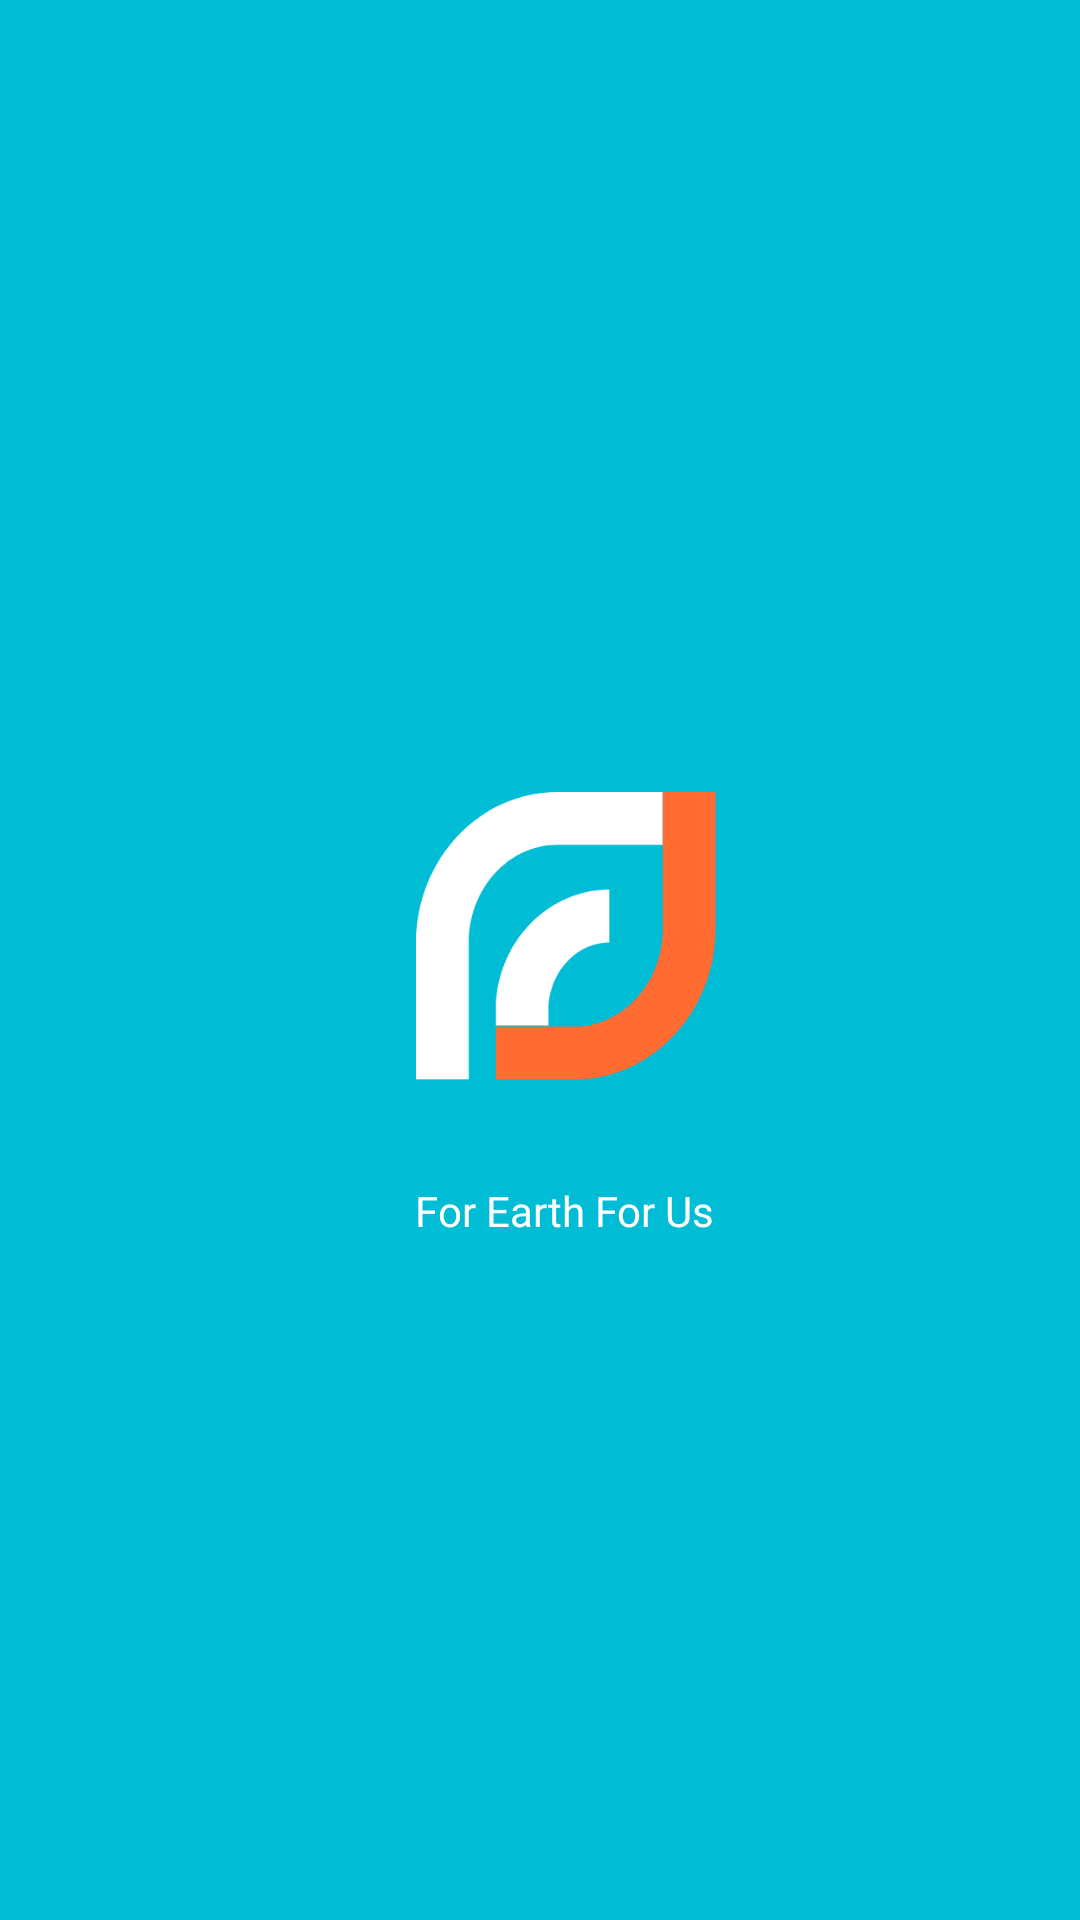

Here is an Android app screen rendered from its layout file. Give the layout XML and the strings, colors and styles it references.
<!-- AndroidManifest.xml: activity theme MainColorTheme -->
<!-- res/layout/activity_splash.xml -->
<?xml version="1.0" encoding="utf-8"?>
<androidx.constraintlayout.widget.ConstraintLayout
        xmlns:android="http://schemas.android.com/apk/res/android"
        xmlns:tools="http://schemas.android.com/tools"
        xmlns:app="http://schemas.android.com/apk/res-auto"
        android:layout_width="match_parent" android:layout_height="match_parent"
        tools:context=".view.splash.SplashActivity"
        android:background="@color/fe_fu_main">

    <ImageView
            android:id="@+id/splashOneImage"
            android:layout_width="wrap_content"
            android:layout_height="wrap_content"
            android:src="@drawable/splash_1"
            android:layout_marginTop="264dp"
            android:visibility="visible"
            android:foreground="@drawable/image_overlay"
            app:layout_constraintStart_toStartOf="parent"
            app:layout_constraintEnd_toEndOf="parent"
            app:layout_constraintTop_toTopOf="parent"
    />

    <ImageView
            android:id="@+id/splashTwoImage"
            android:layout_width="wrap_content"
            android:layout_height="wrap_content"
            android:src="@drawable/splash_2"
            android:layout_marginStart="43dp"
            android:visibility="visible"
            android:foreground="@drawable/image_overlay"
            app:layout_constraintStart_toStartOf="parent"
            app:layout_constraintEnd_toEndOf="parent"
            app:layout_constraintTop_toTopOf="parent"
            android:layout_marginTop="264dp"/>

    <ImageView
            android:id="@+id/splashThreeImage"
            android:layout_width="wrap_content"
            android:layout_height="wrap_content"
            android:src="@drawable/splash_3"
            android:layout_marginTop="295.5dp"
            android:layout_marginStart="8dp"
            android:visibility="visible"
            android:foreground="@drawable/image_overlay"
            app:layout_constraintStart_toStartOf="parent"
            app:layout_constraintEnd_toEndOf="parent"
            app:layout_constraintTop_toTopOf="parent"/>

    <TextView
            android:layout_width="wrap_content"
            android:layout_height="wrap_content"
            android:textColor="@color/fe_fu_white"
            android:gravity="center_horizontal"
            android:layout_marginTop="36dp"
            android:layout_marginStart="@dimen/margin_16dp"
            app:layout_constraintStart_toStartOf="parent"
            app:layout_constraintEnd_toEndOf="parent"
            app:layout_constraintTop_toBottomOf="@id/splashTwoImage"
            style="@style/ContentsBodyWhiteStyle"
            android:text="For Earth For Us"
    />

</androidx.constraintlayout.widget.ConstraintLayout>
<!-- resources referenced by this layout -->
<resources>
  <color name="fe_fu_main">#00bcd4</color>
  <color name="fe_fu_white">#ffffff</color>
  <dimen name="margin_16dp">16dp</dimen>
  <!-- drawable image_overlay (drawable) -->
  <?xml version="1.0" encoding="utf-8"?>
  <shape xmlns:android="http://schemas.android.com/apk/res/android">
      <gradient
              android:startColor="#00000000"
              android:centerColor="#00000000"
              android:endColor="#00000000"
      />
  </shape>
  <!-- drawable splash_1 (drawable) -->
  <vector xmlns:android="http://schemas.android.com/apk/res/android"
      android:width="83dp"
      android:height="96dp"
      android:viewportWidth="83"
      android:viewportHeight="96">
    <path
        android:pathData="M47.07,0C21.115,0 0,22.577 0,50.329v45.485h17.595V78.19h-0.017v-27.86c0,-18.033 13.23,-32.703 29.491,-32.703h35.232V0H47.069z"
        android:fillColor="#FFF"
        android:fillType="nonZero"/>
  </vector>
  <!-- drawable splash_2 (drawable) -->
  <vector xmlns:android="http://schemas.android.com/apk/res/android"
      android:width="74dp"
      android:height="96dp"
      android:viewportWidth="74"
      android:viewportHeight="96">
    <path
        android:pathData="M56.271,0v45.485c0,18.032 -13.228,32.703 -29.49,32.703H0.558v17.626h26.225c25.954,0 47.067,-22.577 47.067,-50.33V0H56.271z"
        android:fillColor="#FF6B31"
        android:fillType="nonZero"/>
  </vector>
  <!-- drawable splash_3 (drawable) -->
  <vector xmlns:android="http://schemas.android.com/apk/res/android"
      android:width="39dp"
      android:height="47dp"
      android:viewportWidth="39"
      android:viewportHeight="47">
    <path
        android:pathData="M18.165,41.218c0,-12.531 9.1,-22.725 20.29,-22.725V0.866h-1.756V0.91C16.632,1.89 0.587,19.596 0.587,41.218v4.97h17.578v-4.97z"
        android:fillColor="#FFF"
        android:fillType="nonZero"/>
  </vector>
  <style name="ContentsBodyWhiteStyle">
          <item name="android:textSize">@dimen/size_text_14dp</item>
          <item name="android:textColor">@color/fe_fu_white</item>
          <item name="android:fontFamily">@font/notosanscjkkr_regular</item>
          <item name="android:includeFontPadding">false</item>
      </style>
  <style name="MainColorTheme" parent="Theme.AppCompat.Light.NoActionBar">
          <item name="android:statusBarColor">@color/fe_fu_main</item>
          <item name="android:windowLightStatusBar">true</item>
      </style>
  <dimen name="size_text_14dp">14dp</dimen>
</resources>
